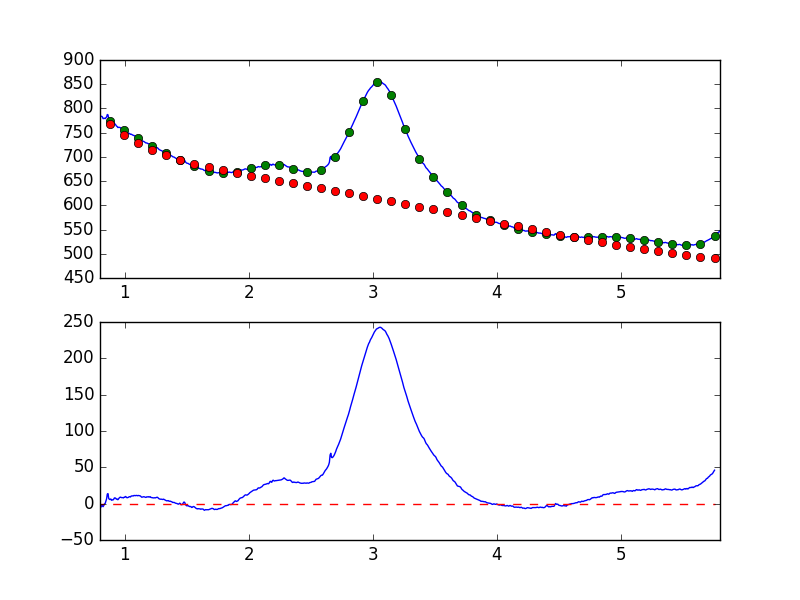

Values plotted in this chart, from the file beside it:
7.681951752392544019e-01, -7.724728521189149433e+00
7.738631750302433776e-01, -7.623595479577488732e+00
7.795311748212323533e-01, -6.302769511733231411e+00
7.851991746122213289e-01, -5.725834453100560495e+00
7.908671744032103046e-01, -4.826344842247408451e+00
7.965351741941992803e-01, -4.597669670868071989e+00
8.022031739851883669e-01, -6.231237012687188326e+00
8.078711737761772316e-01, -4.469866542992122049e+00
8.135391735671662072e-01, -2.612469245664556183e+00
8.192071733581552939e-01, -2.464669971772650570e+00
8.248751731491442696e-01, -4.202271795041951918e+00
8.305431729401332452e-01, -2.474954742322097445e+00
8.362111727311222209e-01, -2.653456178065880522e-01
8.418791725221110855e-01, 2.718096336856206108e-01
8.475471723131001722e-01, 3.357436454054322894e+00
8.532151721040891479e-01, 6.664669757856358956e+00
8.588831718950781235e-01, 1.314295061199129577e+01
8.645511716860672102e-01, 1.376784313023426876e+01
8.702191714770560749e-01, 7.141437305266663316e+00
8.758871712680450505e-01, 5.895547250863387490e+00
8.815551710590340262e-01, 5.719177022206054062e+00
8.872231708500230019e-01, 6.436089355513558985e+00
8.928911706410120885e-01, 4.653283371312909367e+00
8.985591704320010642e-01, 5.199308863356804977e+00
9.042271702229900399e-01, 5.019720019929081900e+00
9.098951700139790155e-01, 5.864392318375621471e+00
9.155631698049678802e-01, 7.728196353230600835e+00
9.212311695959569668e-01, 7.921005160433423953e+00
9.268991693869459425e-01, 7.288458377487017970e+00
9.325671691779349182e-01, 6.113512536425218968e+00
9.382351689689240049e-01, 6.258042626312544598e+00
9.439031687599129805e-01, 5.358642874495558317e+00
9.495711685509018452e-01, 6.748623816914232521e+00
9.552391683418909318e-01, 7.878605559821153292e+00
9.609071681328797965e-01, 8.715443561031065656e+00
9.665751679238688832e-01, 8.947672965859055694e+00
9.722431677148579698e-01, 8.351963685245095803e+00
9.779111675058468345e-01, 8.370818149660522067e+00
9.835791672968358101e-01, 8.237632344263829509e+00
9.892471670878246748e-01, 7.911937508120104212e+00
9.949151668788137615e-01, 8.941399645919545947e+00
1.000583166669802848e+00, 8.753905797709876424e+00
1.006251166460791602e+00, 9.839486910595269364e+00
1.011919166251780799e+00, 8.859227486569238863e+00
1.017587166042769553e+00, 8.060637808874389520e+00
1.023255165833758751e+00, 8.351994762317644927e+00
1.028923165624747726e+00, 8.640049352797745996e+00
1.034591165415736702e+00, 9.458200535433320510e+00
1.040259165206725678e+00, 9.569888769248905191e+00
1.045927164997714431e+00, 9.185575997644036761e+00
1.051595164788703629e+00, 1.044834135151836563e+01
1.057263164579692605e+00, 1.054508720395881483e+01
1.062931164370681802e+00, 1.065801622102162582e+01
1.068599164161670556e+00, 1.057461671329315323e+01
1.074267163952659310e+00, 1.124430326089225218e+01
1.079935163743648507e+00, 1.109128292440595942e+01
1.085603163534637483e+00, 1.095852497145244797e+01
1.091271163325626681e+00, 1.125467249777500456e+01
1.096939163116615434e+00, 1.122705268114839328e+01
1.102607162907604632e+00, 1.086023635169078716e+01
1.108275162698593386e+00, 1.123400918327058662e+01
... 839 more rows
